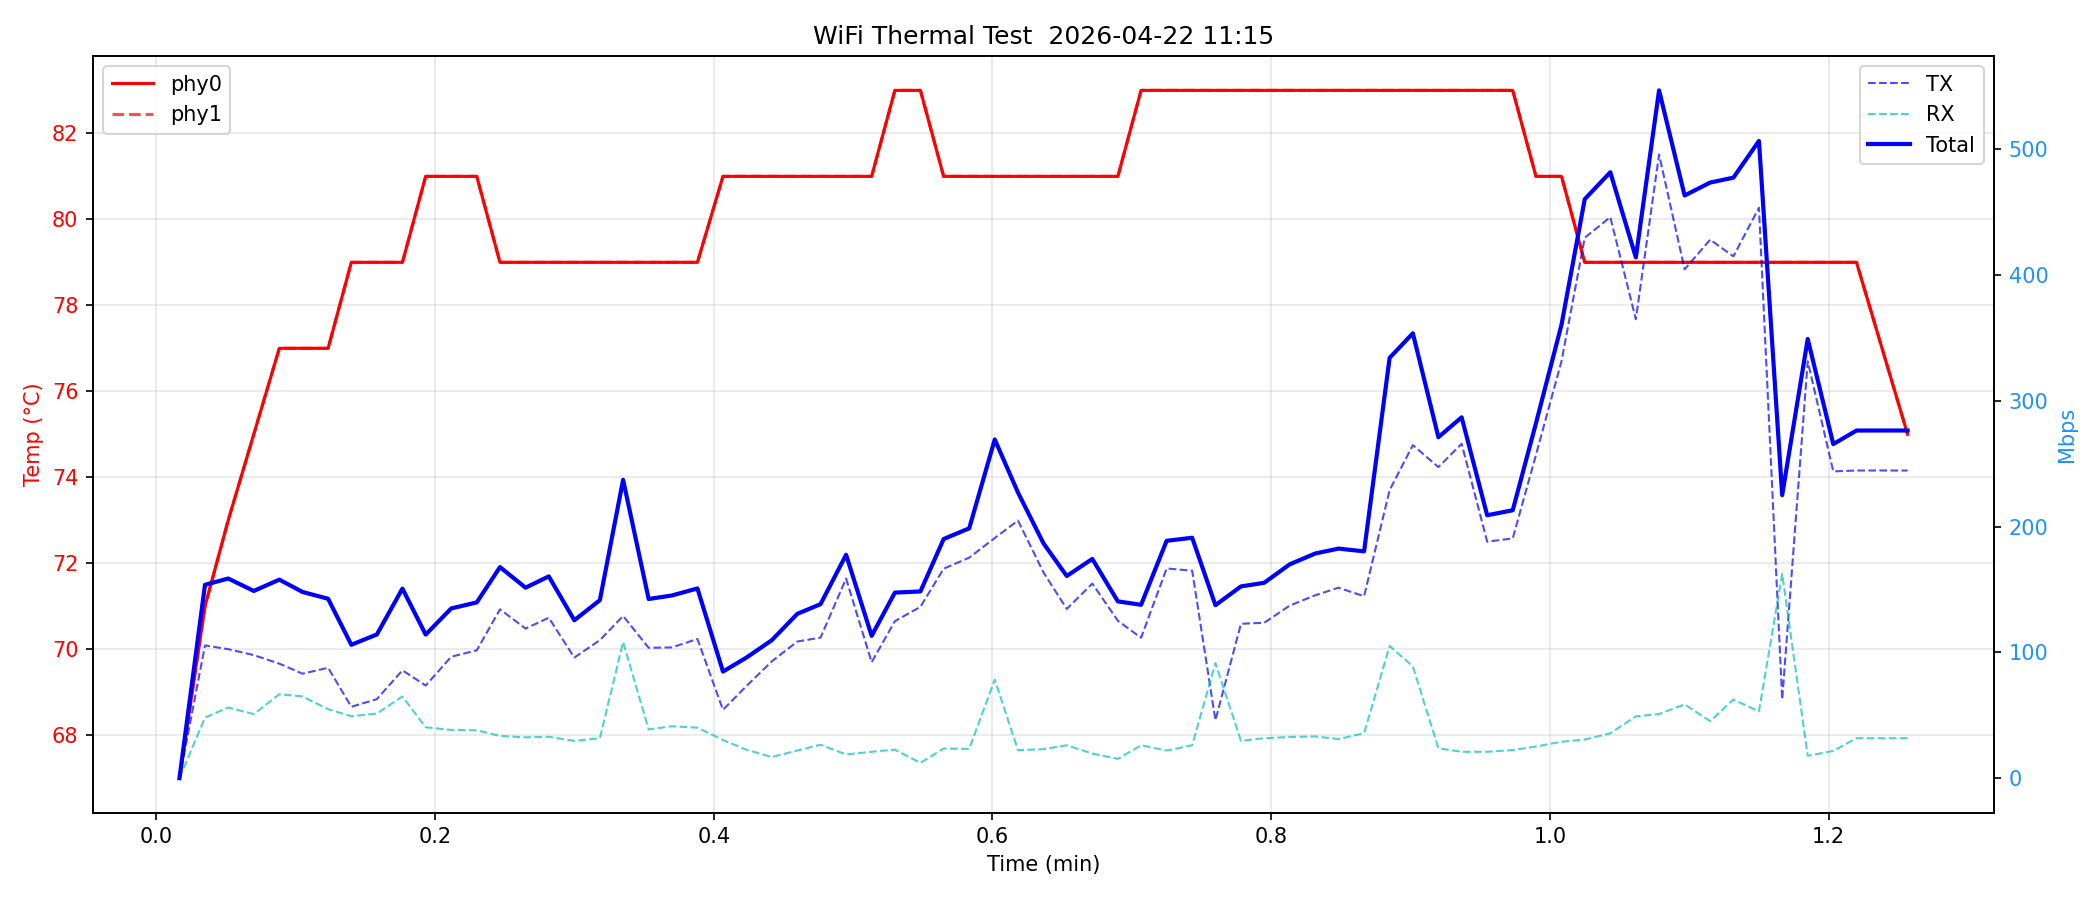

Data behind this chart, as committed beside it:
elapsed, temp_phy0, temp_phy1, tx_mbps, rx_mbps, total_mbps
1.0, 67.0, 67.0, 0.0, 0.0, 0.0
2.1, 71.0, 71.0, 105.6, 48.2, 153.8
3.1, 73.0, 73.0, 102.6, 56.2, 158.8
4.2, 75.0, 75.0, 97.9, 51.0, 148.9
5.3, 77.0, 77.0, 91.1, 66.8, 157.9
6.3, 77.0, 77.0, 83.1, 65.0, 148.1
7.4, 77.0, 77.0, 87.8, 54.9, 142.7
8.4, 79.0, 79.0, 56.8, 49.3, 106.1
9.5, 79.0, 79.0, 62.9, 51.4, 114.3
10.6, 79.0, 79.0, 85.8, 65.0, 150.8
11.6, 81.0, 81.0, 73.7, 40.5, 114.2
12.7, 81.0, 81.0, 96.6, 38.4, 135.0
13.8, 81.0, 81.0, 101.7, 38.1, 139.8
14.8, 79.0, 79.0, 134.3, 33.6, 167.9
15.9, 79.0, 79.0, 119.0, 32.5, 151.5
16.9, 79.0, 79.0, 127.6, 32.9, 160.5
18.0, 79.0, 79.0, 95.9, 29.7, 125.6
19.1, 79.0, 79.0, 109.8, 31.8, 141.6
20.1, 79.0, 79.0, 129.0, 108.3, 237.3
21.2, 79.0, 79.0, 103.7, 38.8, 142.5
22.2, 79.0, 79.0, 104.0, 41.3, 145.3
23.3, 79.0, 79.0, 110.7, 40.2, 150.9
24.4, 81.0, 81.0, 54.4, 30.4, 84.8
25.4, 81.0, 81.0, 73.1, 22.7, 95.8
26.5, 81.0, 81.0, 92.9, 16.8, 109.7
27.6, 81.0, 81.0, 108.7, 22.0, 130.7
28.6, 81.0, 81.0, 111.8, 26.6, 138.4
29.7, 81.0, 81.0, 158.8, 18.9, 177.7
30.8, 81.0, 81.0, 92.2, 21.0, 113.2
31.8, 83.0, 83.0, 124.9, 22.7, 147.6
32.9, 83.0, 83.0, 136.3, 12.2, 148.5
33.9, 81.0, 81.0, 166.6, 23.6, 190.2
35.0, 81.0, 81.0, 175.4, 23.3, 198.7
36.1, 81.0, 81.0, 191.0, 78.4, 269.4
37.1, 81.0, 81.0, 204.9, 22.3, 227.2
38.2, 81.0, 81.0, 163.6, 23.1, 186.7
39.2, 81.0, 81.0, 134.6, 26.2, 160.8
40.3, 81.0, 81.0, 154.8, 19.6, 174.4
41.4, 81.0, 81.0, 125.2, 15.4, 140.6
42.4, 83.0, 83.0, 111.7, 26.2, 137.9
43.5, 83.0, 83.0, 166.8, 22.0, 188.8
44.6, 83.0, 83.0, 165.0, 26.2, 191.2
45.6, 83.0, 83.0, 46.1, 91.5, 137.6
46.7, 83.0, 83.0, 122.8, 29.7, 152.5
47.7, 83.0, 83.0, 123.6, 31.8, 155.4
48.8, 83.0, 83.0, 137.3, 32.8, 170.1
49.9, 83.0, 83.0, 145.5, 33.2, 178.7
50.9, 83.0, 83.0, 151.5, 31.1, 182.6
52.0, 83.0, 83.0, 144.7, 35.7, 180.4
53.1, 83.0, 83.0, 229.1, 105.2, 334.3
54.1, 83.0, 83.0, 264.9, 88.9, 353.8
55.2, 83.0, 83.0, 247.4, 23.8, 271.2
56.2, 83.0, 83.0, 266.0, 21.0, 287.0
57.3, 83.0, 83.0, 188.1, 21.0, 209.1
58.4, 83.0, 83.0, 190.7, 22.4, 213.1
59.4, 81.0, 81.0, 257.1, 25.2, 282.3
60.5, 81.0, 81.0, 331.7, 29.0, 360.7
61.5, 79.0, 79.0, 429.8, 30.7, 460.5
62.6, 79.0, 79.0, 446.2, 35.7, 481.9
63.7, 79.0, 79.0, 365.0, 49.2, 414.2
... 11 more rows
